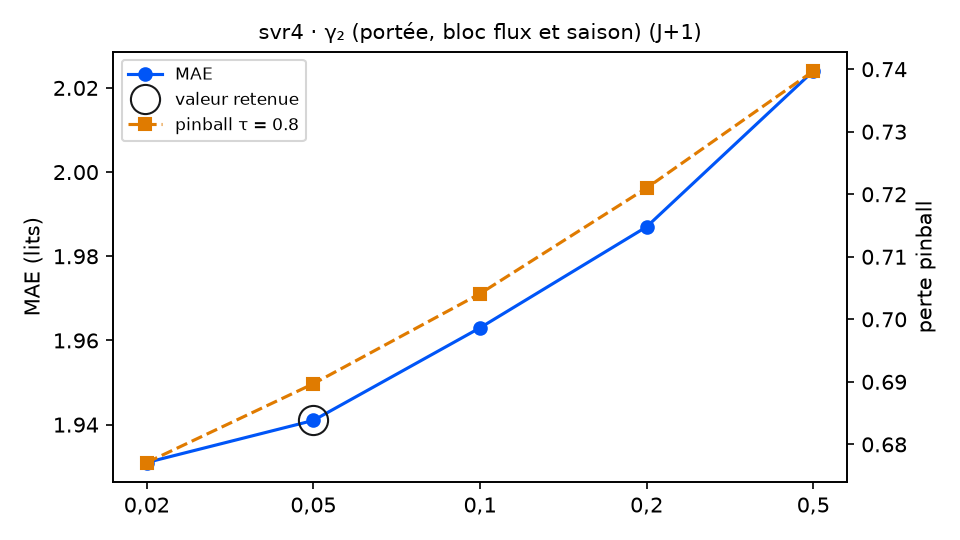

Source data for this figure (header and first rows):
variante; MAE; RMSE; biais; pinball τ=0.8; couverture 90 %; temps (s); DM p (pinball τ=0.8); p Holm; DM p (MAE); vs choix retenu
gamma2 = 0,02; 1.931; 2.357; -0.46; 0.6771; 88.0; 8.6; 0.3231; 0.3231; 0.5819; équivalent
gamma2 = 0,05 (retenu); 1.941; 2.361; -0.495; 0.6897; 85.8; 5.6; ; ; ; — choix retenu
gamma2 = 0,1; 1.963; 2.38; -0.518; 0.7041; 85.8; 7.7; 0.0921; 0.1842; 0.1695; équivalent
gamma2 = 0,2; 1.987; 2.425; -0.566; 0.721; 83.1; 5.2; 0.0318; 0.0954; 0.1439; équivalent
gamma2 = 0,5; 2.024; 2.465; -0.577; 0.7397; 82.5; 6.4; 0.0086; 0.0344; 0.0342; moins bon
